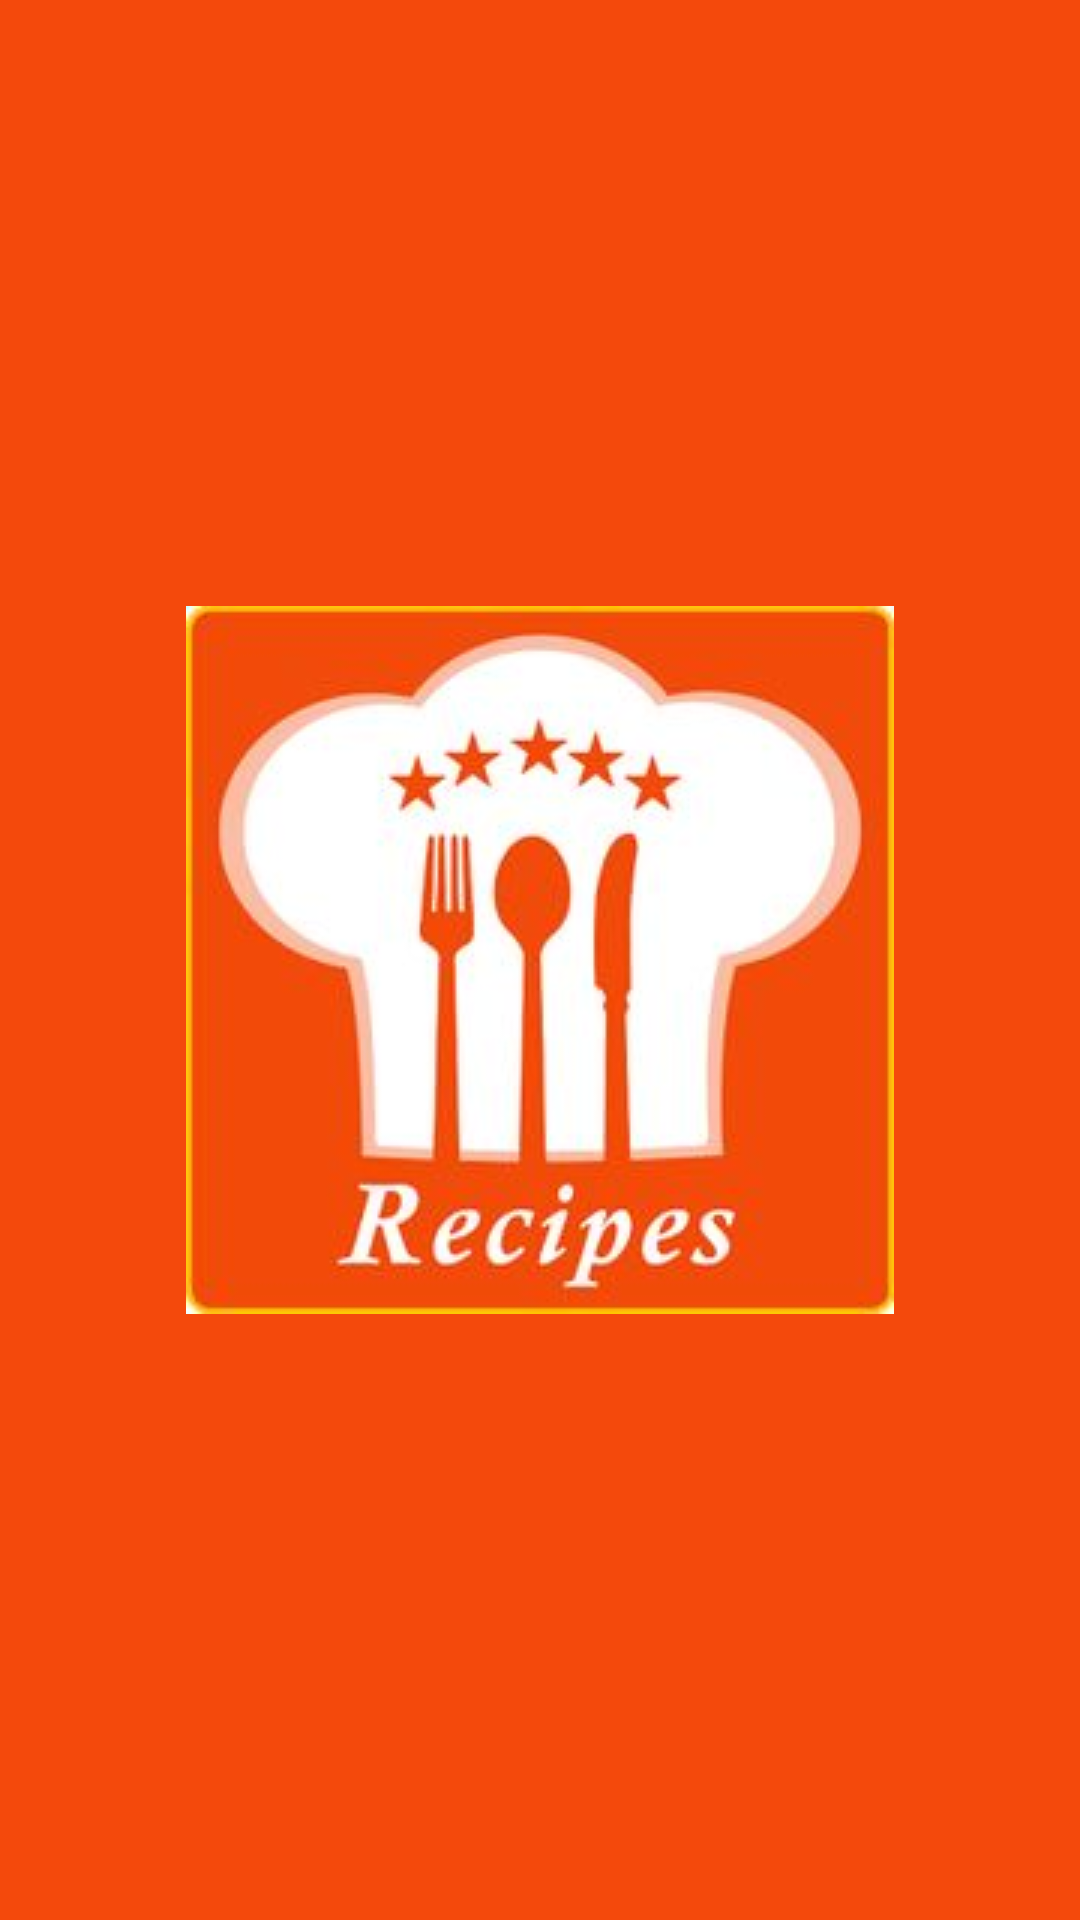

Layout XML and referenced resources for this Android screen:
<!-- AndroidManifest.xml: application theme Theme.ABHRecipes -->
<!-- res/layout/activity_splash_screen.xml -->
<?xml version="1.0" encoding="utf-8"?>
<RelativeLayout xmlns:android="http://schemas.android.com/apk/res/android"
    xmlns:app="http://schemas.android.com/apk/res-auto"
    xmlns:tools="http://schemas.android.com/tools"
    android:layout_width="match_parent"
    android:layout_height="match_parent"
    android:background="@color/main_color"
    tools:context=".SplashScreen">
    <ImageView
        android:id="@+id/logo"
        android:layout_width="wrap_content"
        android:layout_height="wrap_content"
        android:src="@drawable/logo"
        android:layout_centerInParent="true"/>

</RelativeLayout>
<!-- resources referenced by this layout -->
<resources>
  <color name="main_color">#F4490C</color>
  <!-- drawable logo: jpg bitmap (drawable, 10840 bytes) -->
  <style name="Theme.ABHRecipes" parent="Theme.MaterialComponents.DayNight.NoActionBar">
          
          <item name="colorPrimary">@color/purple_500</item>
          <item name="colorPrimaryVariant">@color/purple_700</item>
          <item name="colorOnPrimary">@color/white</item>
          
          <item name="colorSecondary">@color/teal_200</item>
          <item name="colorSecondaryVariant">@color/teal_700</item>
          <item name="colorOnSecondary">@color/black</item>
          
          <item name="android:statusBarColor" tools:targetApi="l">?attr/colorPrimaryVariant</item>
          
      </style>
  <color name="purple_500">#FF6200EE</color>
  <color name="purple_700">#FF3700B3</color>
  <color name="white">#FFFFFFFF</color>
  <color name="teal_200">#FF03DAC5</color>
  <color name="teal_700">#FF018786</color>
  <color name="black">#FF000000</color>
</resources>
